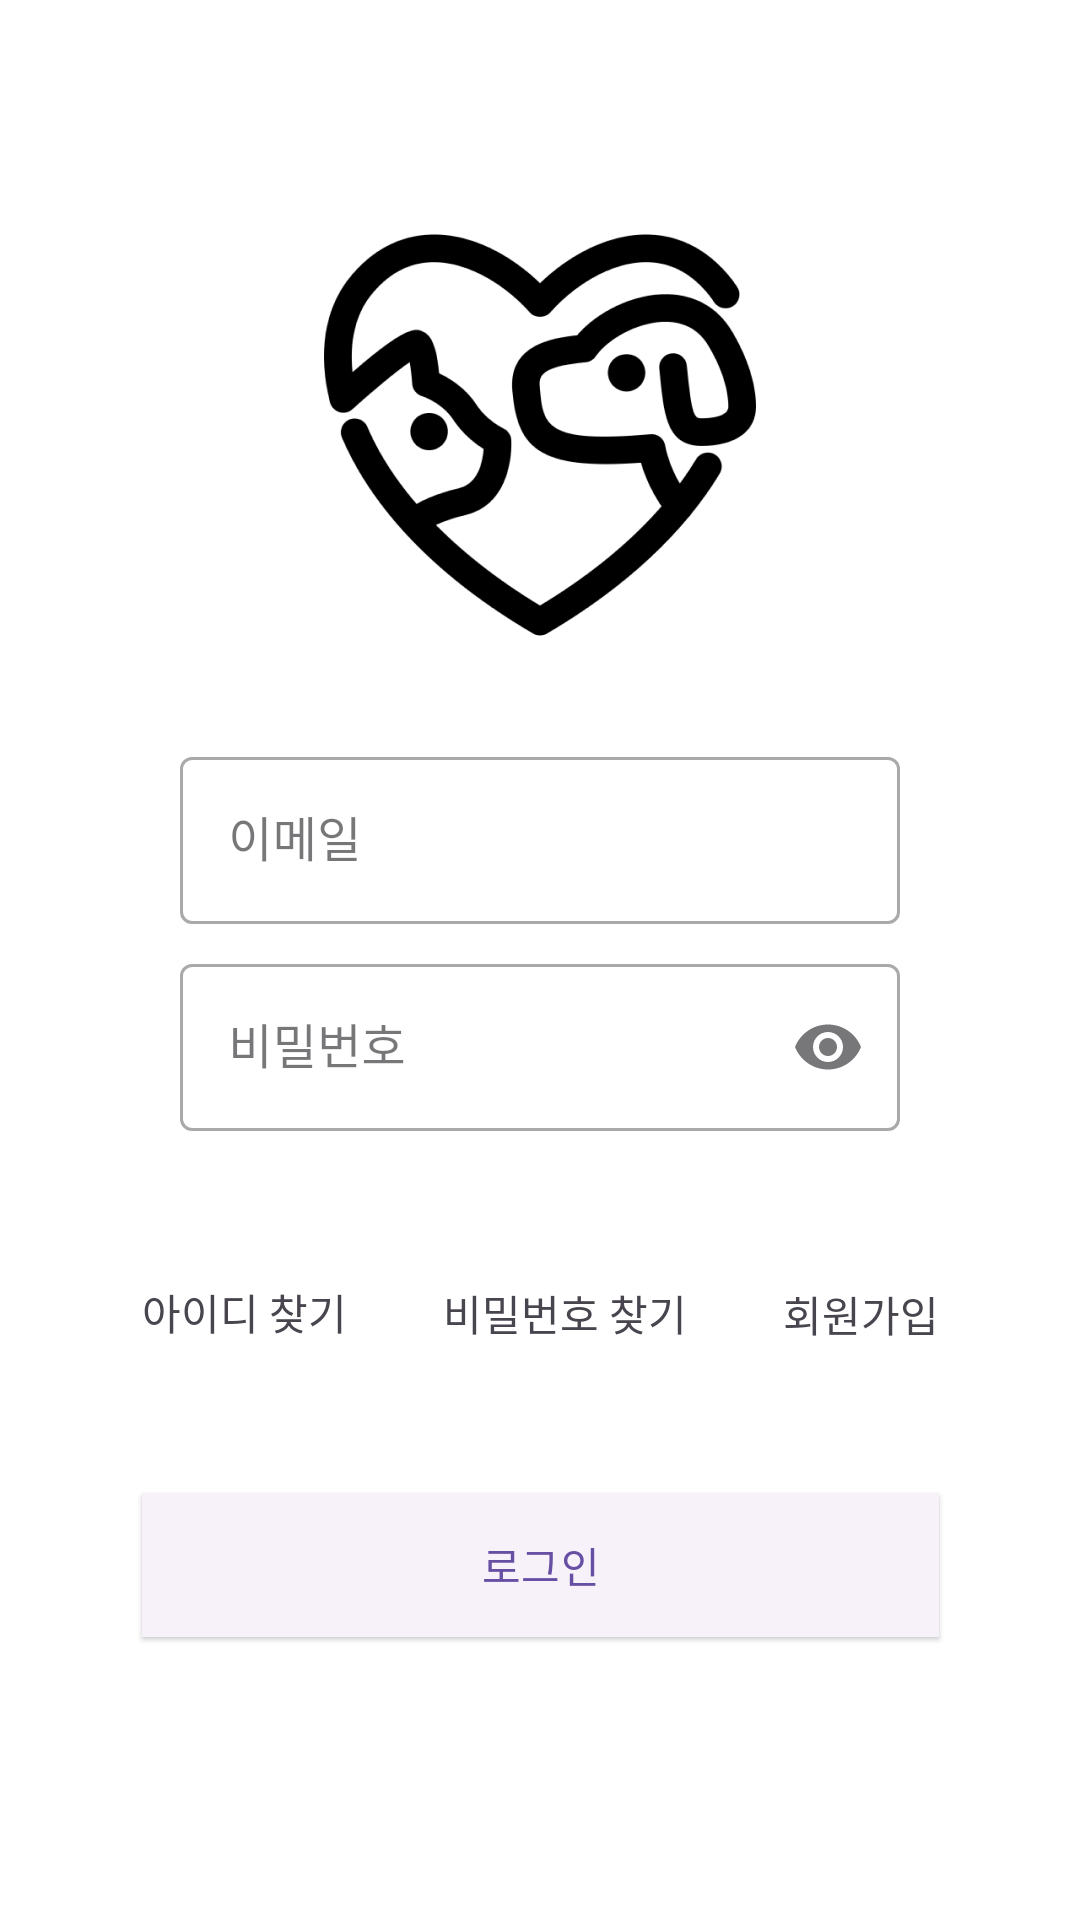

Here is an Android app screen rendered from its layout file. Give the layout XML and the strings, colors and styles it references.
<!-- AndroidManifest.xml: application theme Theme.ForPets -->
<!-- res/layout/fragment_login2.xml -->
<?xml version="1.0" encoding="utf-8"?>
<androidx.constraintlayout.widget.ConstraintLayout xmlns:android="http://schemas.android.com/apk/res/android"
    xmlns:app="http://schemas.android.com/apk/res-auto"
    xmlns:tools="http://schemas.android.com/tools"
    android:layout_width="match_parent"
    android:layout_height="match_parent"
    tools:context=".ui.login.Login2Fragment">

    <androidx.appcompat.widget.AppCompatImageView
        android:id="@+id/iv_logo"
        android:layout_width="wrap_content"
        android:layout_height="wrap_content"
        android:layout_marginTop="73dp"
        android:src="@drawable/login_logo"
        app:layout_constraintEnd_toEndOf="parent"
        app:layout_constraintStart_toStartOf="parent"
        app:layout_constraintTop_toTopOf="parent" />

    <com.google.android.material.textfield.TextInputLayout
        android:id="@+id/til_email"
        style="@style/Widget.MaterialComponents.TextInputLayout.OutlinedBox"
        android:layout_width="0dp"
        android:layout_height="wrap_content"
        android:layout_marginHorizontal="60dp"
        android:layout_marginTop="30dp"
        android:hint="@string/all_til_email_hint"
        app:endIconMode="clear_text"
        app:layout_constraintEnd_toEndOf="parent"
        app:layout_constraintStart_toStartOf="parent"
        app:layout_constraintTop_toBottomOf="@id/iv_logo">

        <com.google.android.material.textfield.TextInputEditText
            android:id="@+id/tiet_email"
            android:layout_width="match_parent"
            android:layout_height="wrap_content"
            android:inputType="textEmailAddress" />

    </com.google.android.material.textfield.TextInputLayout>

    <com.google.android.material.textfield.TextInputLayout
        android:id="@+id/til_password"
        style="@style/Widget.MaterialComponents.TextInputLayout.OutlinedBox"
        android:layout_width="0dp"
        android:layout_height="wrap_content"
        android:layout_marginHorizontal="60dp"
        android:layout_marginTop="8dp"
        android:hint="@string/all_til_password_hint"
        app:endIconMode="password_toggle"
        app:layout_constraintEnd_toEndOf="parent"
        app:layout_constraintStart_toStartOf="parent"
        app:layout_constraintTop_toBottomOf="@id/til_email">

        <com.google.android.material.textfield.TextInputEditText
            android:id="@+id/tiet_password"
            android:layout_width="match_parent"
            android:layout_height="wrap_content"
            android:inputType="textPassword" />

    </com.google.android.material.textfield.TextInputLayout>

    <TextView
        android:id="@+id/tv_find_id"
        android:layout_width="wrap_content"
        android:layout_height="wrap_content"
        android:layout_marginTop="50dp"
        android:text="@string/login_tv_find_id"
        app:layout_constraintEnd_toStartOf="@id/view_divider1"
        app:layout_constraintHorizontal_chainStyle="spread_inside"
        app:layout_constraintStart_toStartOf="@id/til_password"
        app:layout_constraintTop_toBottomOf="@id/til_password" />

    <View
        android:id="@+id/view_divider1"
        android:layout_width="2dp"
        android:layout_height="15dp"
        android:layout_marginStart="15dp"
        android:background="@color/gray_500"
        app:layout_constraintBottom_toBottomOf="@id/tv_find_id"
        app:layout_constraintEnd_toStartOf="@id/tv_find_password"
        app:layout_constraintStart_toEndOf="@id/tv_find_id"
        app:layout_constraintTop_toTopOf="@id/tv_find_id" />

    <TextView
        android:id="@+id/tv_find_password"
        android:layout_width="wrap_content"
        android:layout_height="wrap_content"
        android:layout_marginStart="15dp"
        android:text="@string/login_tv_find_password"
        app:layout_constraintBottom_toBottomOf="@id/view_divider1"
        app:layout_constraintEnd_toStartOf="@id/view_divider2"
        app:layout_constraintStart_toEndOf="@id/view_divider1"
        app:layout_constraintTop_toTopOf="@id/view_divider1"
        tools:layout_editor_absoluteX="163dp" />


    <View
        android:id="@+id/view_divider2"
        android:layout_width="2dp"
        android:layout_height="15dp"
        android:layout_marginStart="15dp"
        android:background="@color/gray_500"
        app:layout_constraintBottom_toBottomOf="@id/tv_find_password"
        app:layout_constraintEnd_toStartOf="@+id/tv_signup1"
        app:layout_constraintStart_toEndOf="@id/tv_find_password"
        app:layout_constraintTop_toTopOf="@id/tv_find_password" />

    <TextView
        android:id="@+id/tv_signup1"
        android:layout_width="wrap_content"
        android:layout_height="wrap_content"
        android:layout_marginStart="15dp"
        android:text="@string/login_tv_signup1"
        app:layout_constraintBottom_toBottomOf="@id/view_divider2"
        app:layout_constraintEnd_toEndOf="@id/til_password"
        app:layout_constraintStart_toEndOf="@id/view_divider2"
        app:layout_constraintTop_toTopOf="@id/view_divider2" />


    <com.google.android.material.button.MaterialButton
        android:id="@+id/btn_login"
        style="@style/Widget.Material3.Button.ElevatedButton"
        android:layout_width="0dp"
        android:layout_height="wrap_content"
        android:layout_marginTop="50dp"
        android:background="@color/black"
        android:text="@string/login_btn_login"
        app:layout_constraintEnd_toEndOf="@id/tv_signup1"
        app:layout_constraintStart_toStartOf="@id/tv_find_id"
        app:layout_constraintTop_toBottomOf="@id/tv_find_id" />

</androidx.constraintlayout.widget.ConstraintLayout>
<!-- resources referenced by this layout -->
<resources>
  <color name="black">#FF000000</color>
  <!-- drawable login_logo: png bitmap (drawable-hdpi, 5663 bytes) -->
  <string name="all_til_email_hint">이메일</string>
  <string name="all_til_password_hint">비밀번호</string>
  <string name="login_btn_login">로그인</string>
  <string name="login_tv_find_id">아이디 찾기</string>
  <string name="login_tv_find_password">비밀번호 찾기</string>
  <string name="login_tv_signup1">회원가입</string>
  <style name="Theme.ForPets" parent="Base.Theme.ForPets">
          <item name="android:colorBackground">@color/white</item>
      </style>
  <style name="Base.Theme.ForPets" parent="Theme.Material3.DayNight.NoActionBar">
          
          
      </style>
  <color name="white">#FFFFFFFF</color>
</resources>
